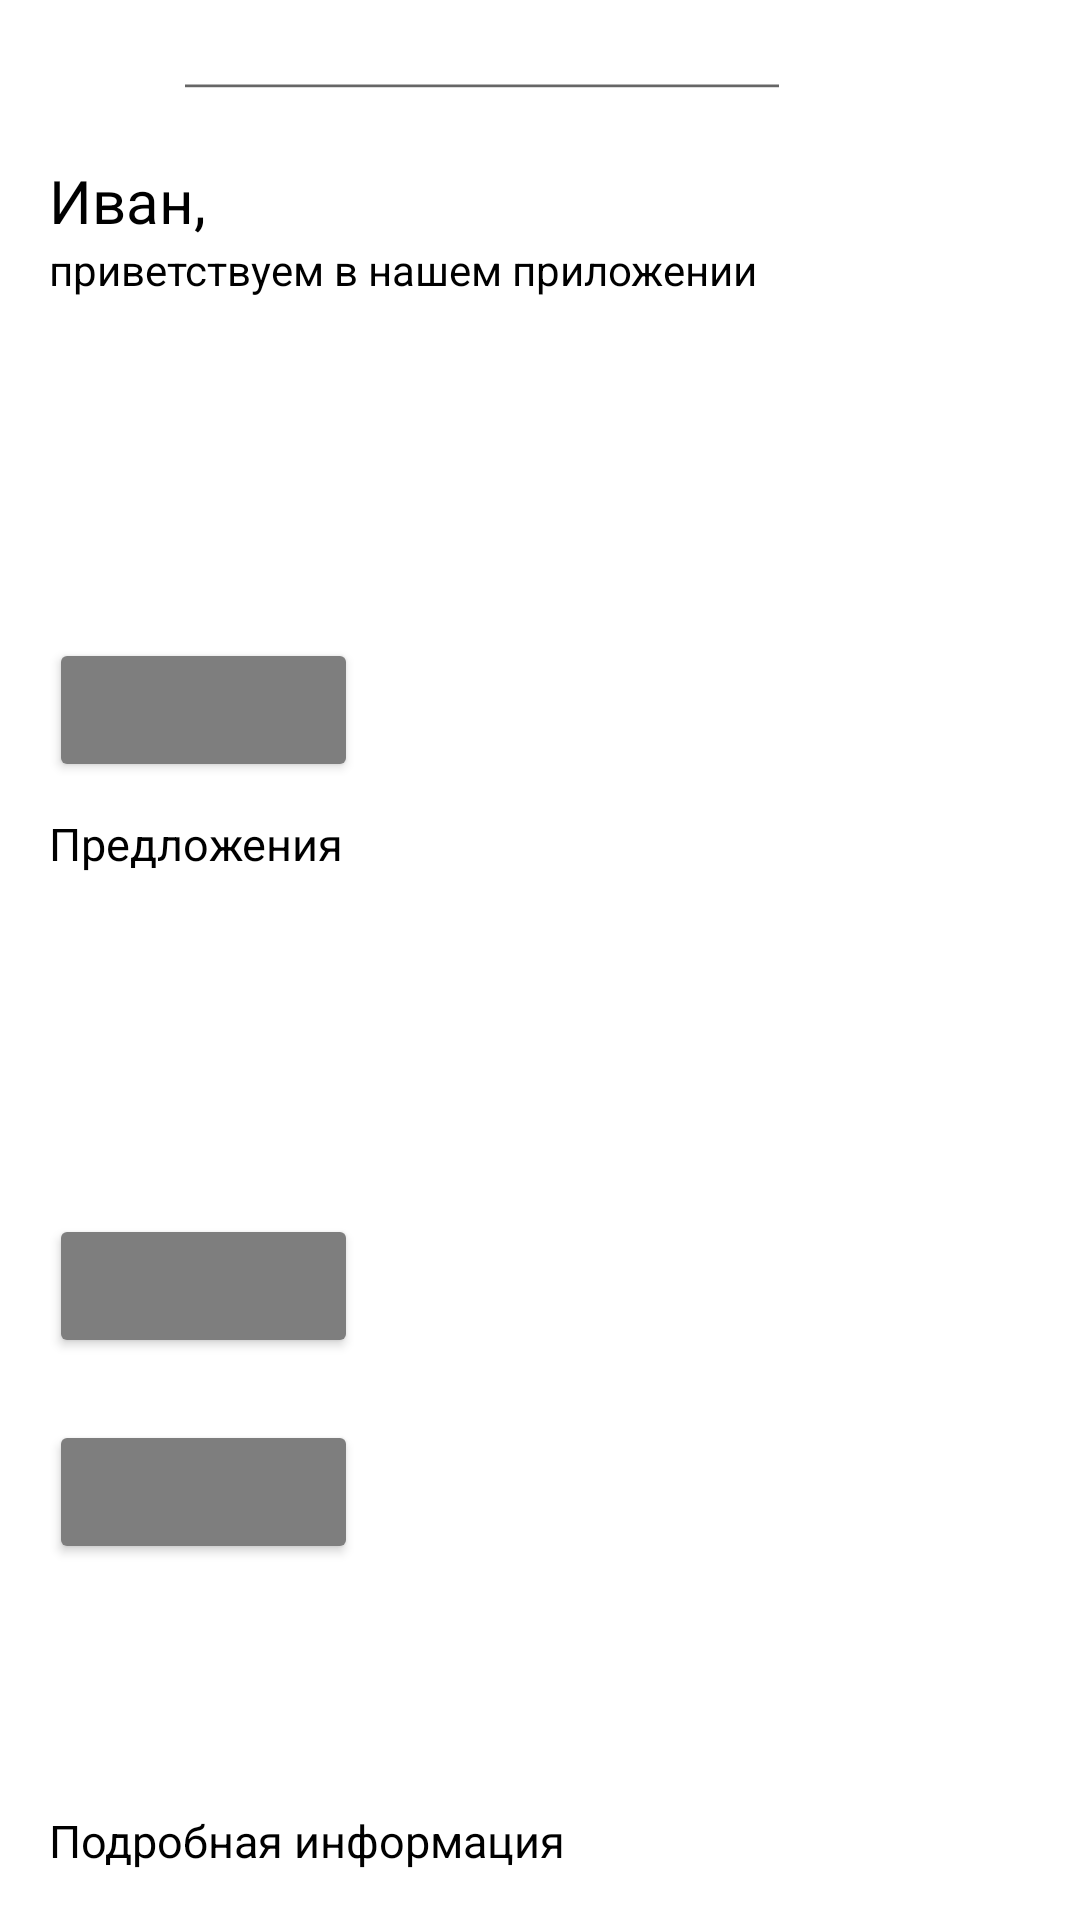

Layout XML and referenced resources for this Android screen:
<!-- AndroidManifest.xml: application theme Theme.Pz7_makarow_pr22_106 -->
<!-- res/layout/activity_linear_layout.xml -->
<?xml version="1.0" encoding="utf-8"?>
<LinearLayout
    xmlns:android="http://schemas.android.com/apk/res/android"
    xmlns:tools="http://schemas.android.com/tools"
    xmlns:app="http://schemas.android.com/apk/res-auto"
    android:layout_width="wrap_content"
    android:layout_height="wrap_content"
    tools:context=".LinearLayout"
    android:orientation="vertical">
<LinearLayout
    android:layout_width="wrap_content"
    android:layout_height="wrap_content">


    <ImageView
        android:id="@+id/imageView"
        android:layout_width="15pt"
        android:layout_height="15pt"
        android:layout_marginVertical="5pt"
        android:layout_marginLeft="5pt"
        android:layout_weight="1"
        tools:srcCompat="@drawable/qw" />

    <EditText
        android:id="@+id/editTextTextPersonName"
        android:layout_width="100pt"
        android:layout_height="10pt"
        android:layout_marginVertical="8pt"
        android:layout_marginLeft="8pt"
        android:layout_weight="1"
        android:ems="10"
        android:inputType="textPersonName"
        android:text="Name" />

    <ImageView
        android:id="@+id/imageView2"
        android:layout_width="15pt"
        android:layout_height="15pt"
        android:layout_marginVertical="5pt"
        android:layout_marginLeft="8pt"
        android:layout_weight="1"
        tools:srcCompat="@drawable/user" />

    <ImageView
        android:id="@+id/imageView3"
        android:layout_width="15pt"
        android:layout_height="15pt"
        android:layout_marginVertical="5pt"
        android:layout_marginLeft="5pt"
        android:layout_weight="1"
        tools:srcCompat="@drawable/question" />


</LinearLayout>

    <TextView
        android:id="@+id/textView"
        android:layout_width="match_parent"
        android:layout_height="wrap_content"
        android:layout_marginLeft="8pt"
        android:text="Иван,"
        android:textColor="#000000"
        android:textSize="20sp"
         />

    <TextView
        android:id="@+id/textView2"
        android:layout_width="match_parent"
        android:layout_height="wrap_content"
        android:layout_marginLeft="8pt"
        android:text="приветствуем в нашем приложении"
        android:textColor="#000000" />
    <LinearLayout
        android:layout_width="wrap_content"
        android:layout_height="wrap_content">

        <ImageView
            android:id="@+id/imageView4"
            android:layout_width="40pt"
            android:layout_height="40pt"
            android:layout_marginVertical="5pt"
            android:layout_marginLeft="15pt"
            android:layout_weight="1"
            tools:srcCompat="@drawable/qw" />

        <ImageView
            android:id="@+id/imageView5"
            android:layout_width="40pt"
            android:layout_height="40pt"
            android:layout_marginVertical="5pt"
            android:layout_marginLeft="12pt"
            android:layout_weight="1"
            tools:srcCompat="@drawable/qw"

            />

        <ImageView
            android:id="@+id/imageView6"
            android:layout_width="40pt"
            android:layout_height="40pt"
            android:layout_marginVertical="5pt"
            android:layout_marginLeft="12pt"
            android:layout_weight="1"
            tools:srcCompat="@drawable/qwer" />
    </LinearLayout>

    <Button
        android:id="@+id/button9"
        android:layout_width="50pt"
        android:layout_height="wrap_content"
        android:layout_marginVertical="5pt"
        android:layout_marginLeft="8pt"
        android:backgroundTint="#7E7E7E"
        android:text="" />

    <TextView
        android:id="@+id/textView3"
        android:layout_width="match_parent"
        android:layout_height="wrap_content"
        android:text="Предложения"
        android:textColor="#000000"
        android:layout_marginLeft="8pt"
        android:textSize="15sp"/>
    <LinearLayout
        android:layout_width="wrap_content"
        android:layout_height="wrap_content">

        <ImageView
            android:id="@+id/imageView7"
            android:layout_width="40pt"
            android:layout_height="40pt"
            android:layout_marginVertical="5pt"
            android:layout_marginLeft="15pt"
            android:layout_weight="1"
            tools:srcCompat="@drawable/butterfly" />

        <ImageView
            android:id="@+id/imageView8"
            android:layout_width="40pt"
            android:layout_height="40pt"
            android:layout_marginVertical="5pt"
            android:layout_marginLeft="12pt"
            android:layout_weight="1"
            tools:srcCompat="@drawable/qwer" />

        <ImageView
            android:id="@+id/imageView9"
            android:layout_width="40pt"
            android:layout_height="40pt"
            android:layout_marginVertical="5pt"
            android:layout_marginLeft="12pt"
            android:layout_weight="1"
            tools:srcCompat="@drawable/forest" />
    </LinearLayout>
    <Button
        android:id="@+id/button10"
        android:layout_width="50pt"
        android:layout_height="wrap_content"
        android:layout_marginVertical="5pt"
        android:layout_marginLeft="8pt"
        android:backgroundTint="#7E7E7E"
        android:text="" />
    <Button
        android:id="@+id/button11"
        android:layout_width="50pt"
        android:layout_height="wrap_content"
        android:layout_marginVertical="5pt"
        android:layout_marginLeft="8pt"
        android:backgroundTint="#7E7E7E"
        android:text="" />

    <ImageView
        android:id="@+id/imageView10"
        android:layout_width="50pt"
        android:layout_height="50pt"
        android:layout_marginVertical="5pt"
        android:layout_marginLeft="5pt"
        android:layout_weight="1"
        tools:srcCompat="@drawable/qwe" />
    <TextView
        android:id="@+id/textView4"
        android:layout_width="match_parent"
        android:layout_height="wrap_content"
        android:text="Подробная информация"
        android:textColor="#000000"
        android:layout_marginLeft="8pt"
        android:layout_marginBottom="8pt"
        android:textSize="15sp"/>
</LinearLayout>
<!-- resources referenced by this layout -->
<resources>
  <!-- drawable forest: png bitmap (drawable, 33115 bytes) -->
  <!-- drawable qwe: png bitmap (drawable, 569178 bytes) -->
  <!-- drawable user: png bitmap (drawable, 10641 bytes) -->
  <style name="Theme.Pz7_makarow_pr22_106" parent="Theme.MaterialComponents.DayNight.DarkActionBar">
          
          <item name="colorPrimary">@color/purple_500</item>
          <item name="colorPrimaryVariant">@color/purple_700</item>
          <item name="colorOnPrimary">@color/white</item>
          
          <item name="colorSecondary">@color/teal_200</item>
          <item name="colorSecondaryVariant">@color/teal_700</item>
          <item name="colorOnSecondary">@color/black</item>
          
          <item name="android:statusBarColor">?attr/colorPrimaryVariant</item>
          
      </style>
  <!-- not gathered from this repository: default colours our renderer supplied (Android Studio template values) -->
  <color name="purple_500">#FF6200EE</color>
  <color name="purple_700">#FF3700B3</color>
  <color name="teal_200">#FF03DAC5</color>
  <color name="teal_700">#FF018786</color>
  <color name="black">#FF000000</color>
  <color name="white">#FFFFFFFF</color>
</resources>
